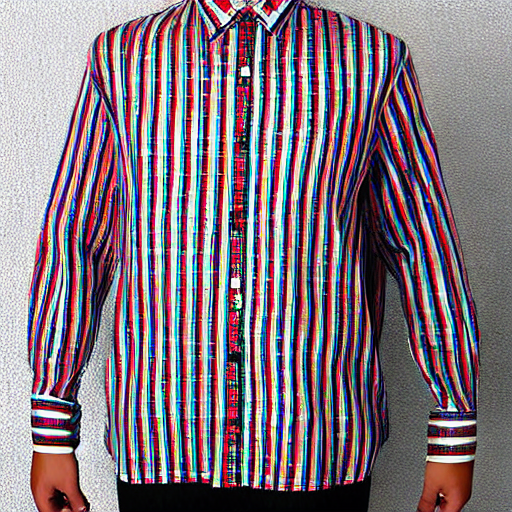
Generation parameters embedded in this image by AUTOMATIC1111 Stable Diffusion web UI or a fork of it (Forge, ...) (PNG 'parameters' text chunk):
shirt
Steps: 50, Sampler: DDIM, CFG scale: 10, Seed: 1442428842, Size: 512x512, Model hash: ad5749cdfa, Model: z_Base Models_v1-5-pruned-emaonly-pruned